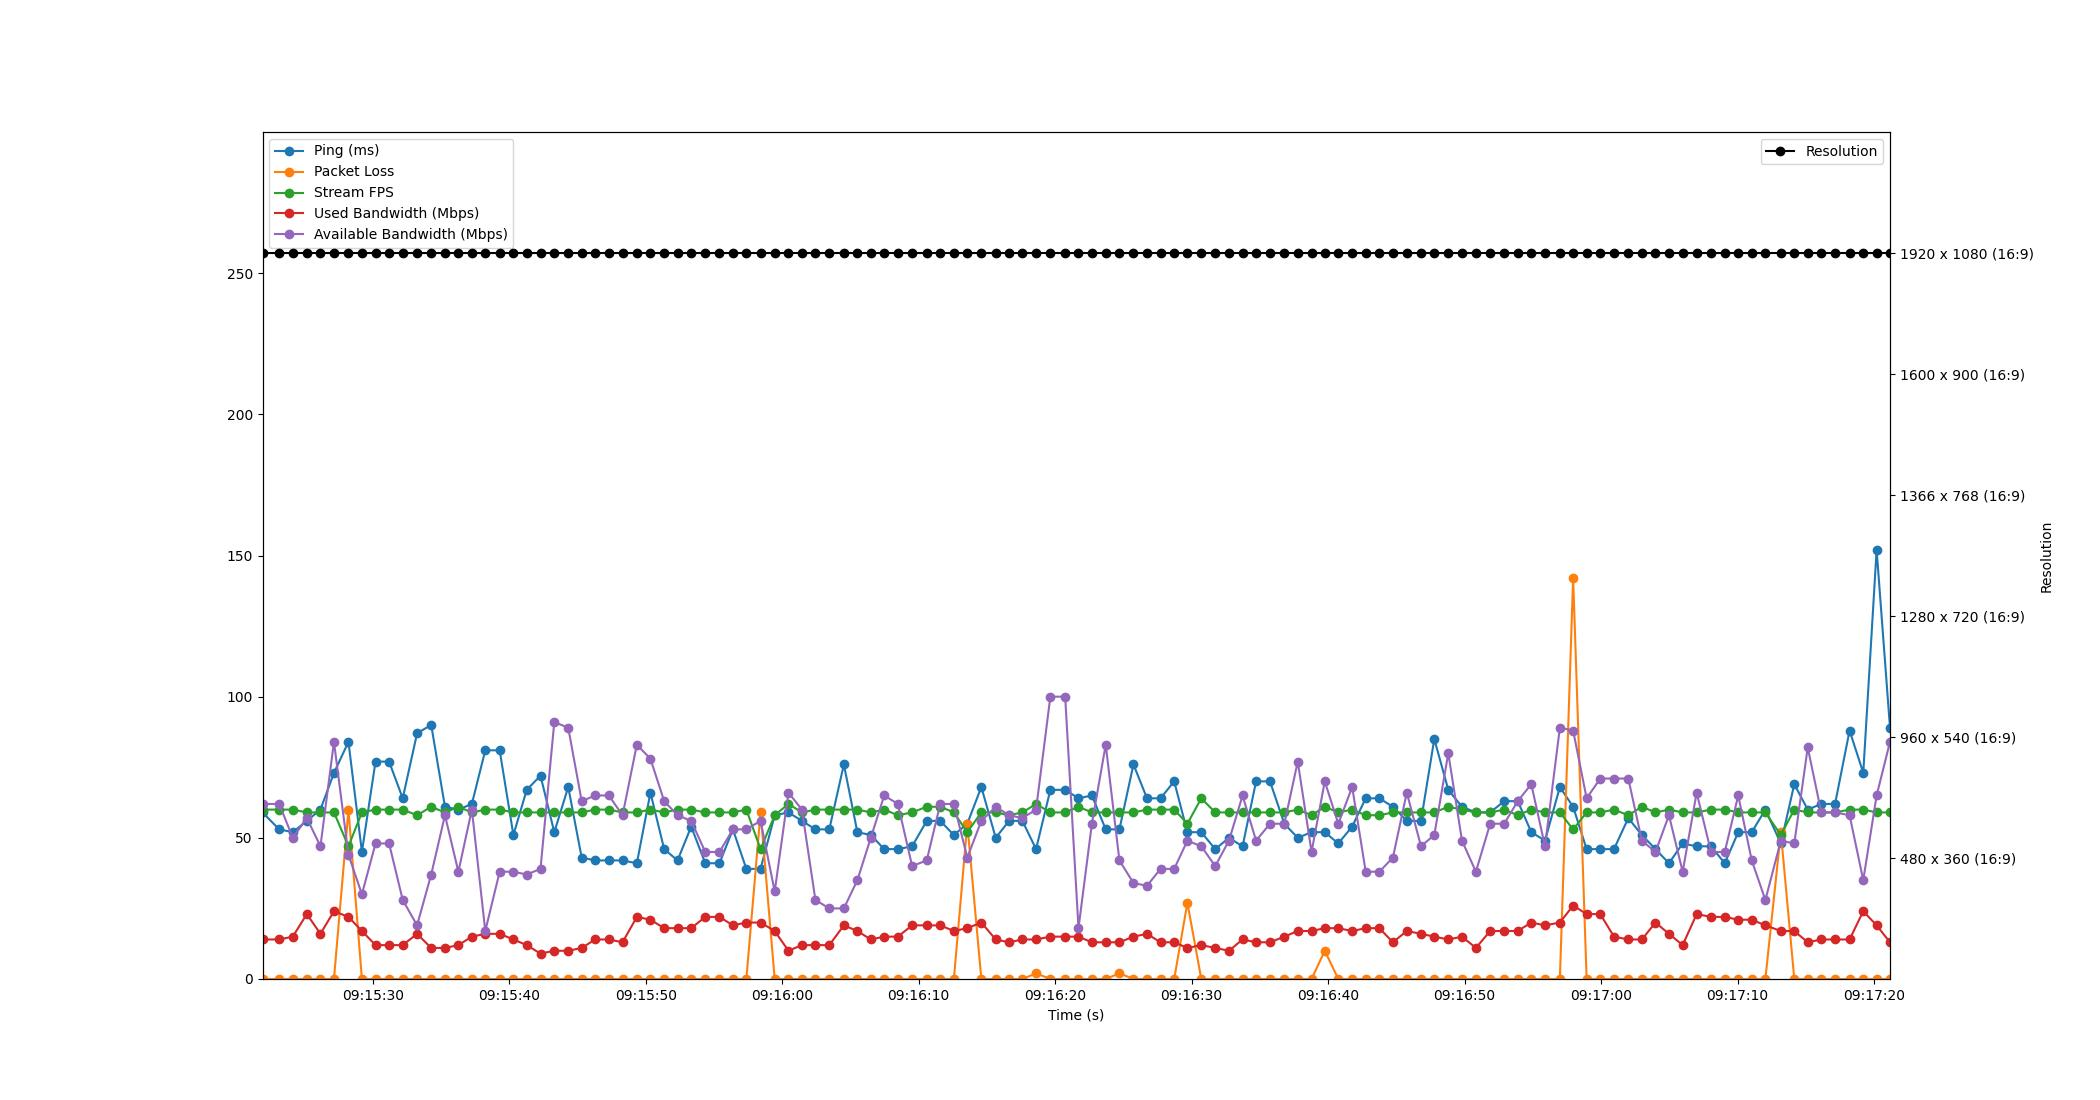

The file beside this chart, header and first rows:
Time, Timestamp, Ping, Packet Loss, Stream FPS, Used Bandwidth, Resolution, Available Bandwidth
3.337860107421875e-06, 2023-07-19 09:15:21.929734, 59, 0, 60, 14, 1920 x 1080 (16:9), 62
1.223, 2023-07-19 09:15:23.153194, 53, 0, 60, 14, 1920 x 1080 (16:9), 62
2.221, 2023-07-19 09:15:24.150311, 52, 0, 60, 15, 1920 x 1080 (16:9), 50
3.247, 2023-07-19 09:15:25.177165, 56, 0, 59, 23, 1920 x 1080 (16:9), 57
4.244, 2023-07-19 09:15:26.174129, 60, 0, 59, 16, 1920 x 1080 (16:9), 47
5.236, 2023-07-19 09:15:27.165583, 73, 0, 59, 24, 1920 x 1080 (16:9), 84
6.298, 2023-07-19 09:15:28.227649, 84, 60, 47, 22, 1920 x 1080 (16:9), 44
7.283, 2023-07-19 09:15:29.212244, 45, 0, 59, 17, 1920 x 1080 (16:9), 30
8.281, 2023-07-19 09:15:30.210334, 77, 0, 60, 12, 1920 x 1080 (16:9), 48
9.274, 2023-07-19 09:15:31.203920, 77, 0, 60, 12, 1920 x 1080 (16:9), 48
10.27, 2023-07-19 09:15:32.203120, 64, 0, 60, 12, 1920 x 1080 (16:9), 28
11.32, 2023-07-19 09:15:33.254083, 87, 0, 58, 16, 1920 x 1080 (16:9), 19
12.36, 2023-07-19 09:15:34.289207, 90, 0, 61, 11, 1920 x 1080 (16:9), 37
13.37, 2023-07-19 09:15:35.297205, 61, 0, 59, 11, 1920 x 1080 (16:9), 58
14.35, 2023-07-19 09:15:36.281189, 60, 0, 61, 12, 1920 x 1080 (16:9), 38
15.34, 2023-07-19 09:15:37.268567, 62, 0, 59, 15, 1920 x 1080 (16:9), 60
16.32, 2023-07-19 09:15:38.251906, 81, 0, 60, 16, 1920 x 1080 (16:9), 17
17.38, 2023-07-19 09:15:39.305214, 81, 0, 60, 16, 1920 x 1080 (16:9), 38
18.38, 2023-07-19 09:15:40.312072, 51, 0, 59, 14, 1920 x 1080 (16:9), 38
19.36, 2023-07-19 09:15:41.287331, 67, 0, 59, 12, 1920 x 1080 (16:9), 37
20.37, 2023-07-19 09:15:42.297398, 72, 0, 59, 9, 1920 x 1080 (16:9), 39
21.38, 2023-07-19 09:15:43.307819, 52, 0, 59, 10, 1920 x 1080 (16:9), 91
22.4, 2023-07-19 09:15:44.329148, 68, 0, 59, 10, 1920 x 1080 (16:9), 89
23.38, 2023-07-19 09:15:45.314166, 43, 0, 59, 11, 1920 x 1080 (16:9), 63
24.37, 2023-07-19 09:15:46.304316, 42, 0, 60, 14, 1920 x 1080 (16:9), 65
25.37, 2023-07-19 09:15:47.303552, 42, 0, 60, 14, 1920 x 1080 (16:9), 65
26.38, 2023-07-19 09:15:48.309453, 42, 0, 59, 13, 1920 x 1080 (16:9), 58
27.43, 2023-07-19 09:15:49.356469, 41, 0, 59, 22, 1920 x 1080 (16:9), 83
28.42, 2023-07-19 09:15:50.351389, 66, 0, 60, 21, 1920 x 1080 (16:9), 78
29.43, 2023-07-19 09:15:51.357529, 46, 0, 59, 18, 1920 x 1080 (16:9), 63
30.41, 2023-07-19 09:15:52.338262, 42, 0, 60, 18, 1920 x 1080 (16:9), 58
31.41, 2023-07-19 09:15:53.339242, 54, 0, 60, 18, 1920 x 1080 (16:9), 56
32.44, 2023-07-19 09:15:54.367451, 41, 0, 59, 22, 1920 x 1080 (16:9), 45
33.48, 2023-07-19 09:15:55.411151, 41, 0, 59, 22, 1920 x 1080 (16:9), 45
34.46, 2023-07-19 09:15:56.393765, 53, 0, 59, 19, 1920 x 1080 (16:9), 53
35.45, 2023-07-19 09:15:57.378980, 39, 0, 60, 20, 1920 x 1080 (16:9), 53
36.49, 2023-07-19 09:15:58.419126, 39, 59, 46, 20, 1920 x 1080 (16:9), 56
37.53, 2023-07-19 09:15:59.455513, 58, 0, 58, 17, 1920 x 1080 (16:9), 31
38.53, 2023-07-19 09:16:00.464385, 59, 0, 62, 10, 1920 x 1080 (16:9), 66
39.52, 2023-07-19 09:16:01.449124, 56, 0, 59, 12, 1920 x 1080 (16:9), 60
40.51, 2023-07-19 09:16:02.438553, 53, 0, 60, 12, 1920 x 1080 (16:9), 28
41.53, 2023-07-19 09:16:03.456119, 53, 0, 60, 12, 1920 x 1080 (16:9), 25
42.59, 2023-07-19 09:16:04.523174, 76, 0, 60, 19, 1920 x 1080 (16:9), 25
43.58, 2023-07-19 09:16:05.513073, 52, 0, 60, 17, 1920 x 1080 (16:9), 35
44.57, 2023-07-19 09:16:06.495405, 51, 0, 59, 14, 1920 x 1080 (16:9), 50
45.55, 2023-07-19 09:16:07.479242, 46, 0, 60, 15, 1920 x 1080 (16:9), 65
46.55, 2023-07-19 09:16:08.480007, 46, 0, 58, 15, 1920 x 1080 (16:9), 62
47.6, 2023-07-19 09:16:09.524930, 47, 0, 59, 19, 1920 x 1080 (16:9), 40
48.67, 2023-07-19 09:16:10.594944, 56, 0, 61, 19, 1920 x 1080 (16:9), 42
49.66, 2023-07-19 09:16:11.585870, 56, 0, 61, 19, 1920 x 1080 (16:9), 62
50.65, 2023-07-19 09:16:12.582989, 51, 0, 59, 17, 1920 x 1080 (16:9), 62
51.64, 2023-07-19 09:16:13.566157, 55, 55, 52, 18, 1920 x 1080 (16:9), 43
52.66, 2023-07-19 09:16:14.594548, 68, 0, 59, 20, 1920 x 1080 (16:9), 56
53.72, 2023-07-19 09:16:15.648281, 50, 0, 59, 14, 1920 x 1080 (16:9), 61
54.7, 2023-07-19 09:16:16.627379, 56, 0, 58, 13, 1920 x 1080 (16:9), 58
55.67, 2023-07-19 09:16:17.603873, 56, 0, 59, 14, 1920 x 1080 (16:9), 57
56.67, 2023-07-19 09:16:18.604130, 46, 2, 62, 14, 1920 x 1080 (16:9), 60
57.72, 2023-07-19 09:16:19.651563, 67, 0, 59, 15, 1920 x 1080 (16:9), 100
58.81, 2023-07-19 09:16:20.736215, 67, 0, 59, 15, 1920 x 1080 (16:9), 100
59.78, 2023-07-19 09:16:21.713134, 64, 0, 61, 15, 1920 x 1080 (16:9), 18
... 59 more rows
